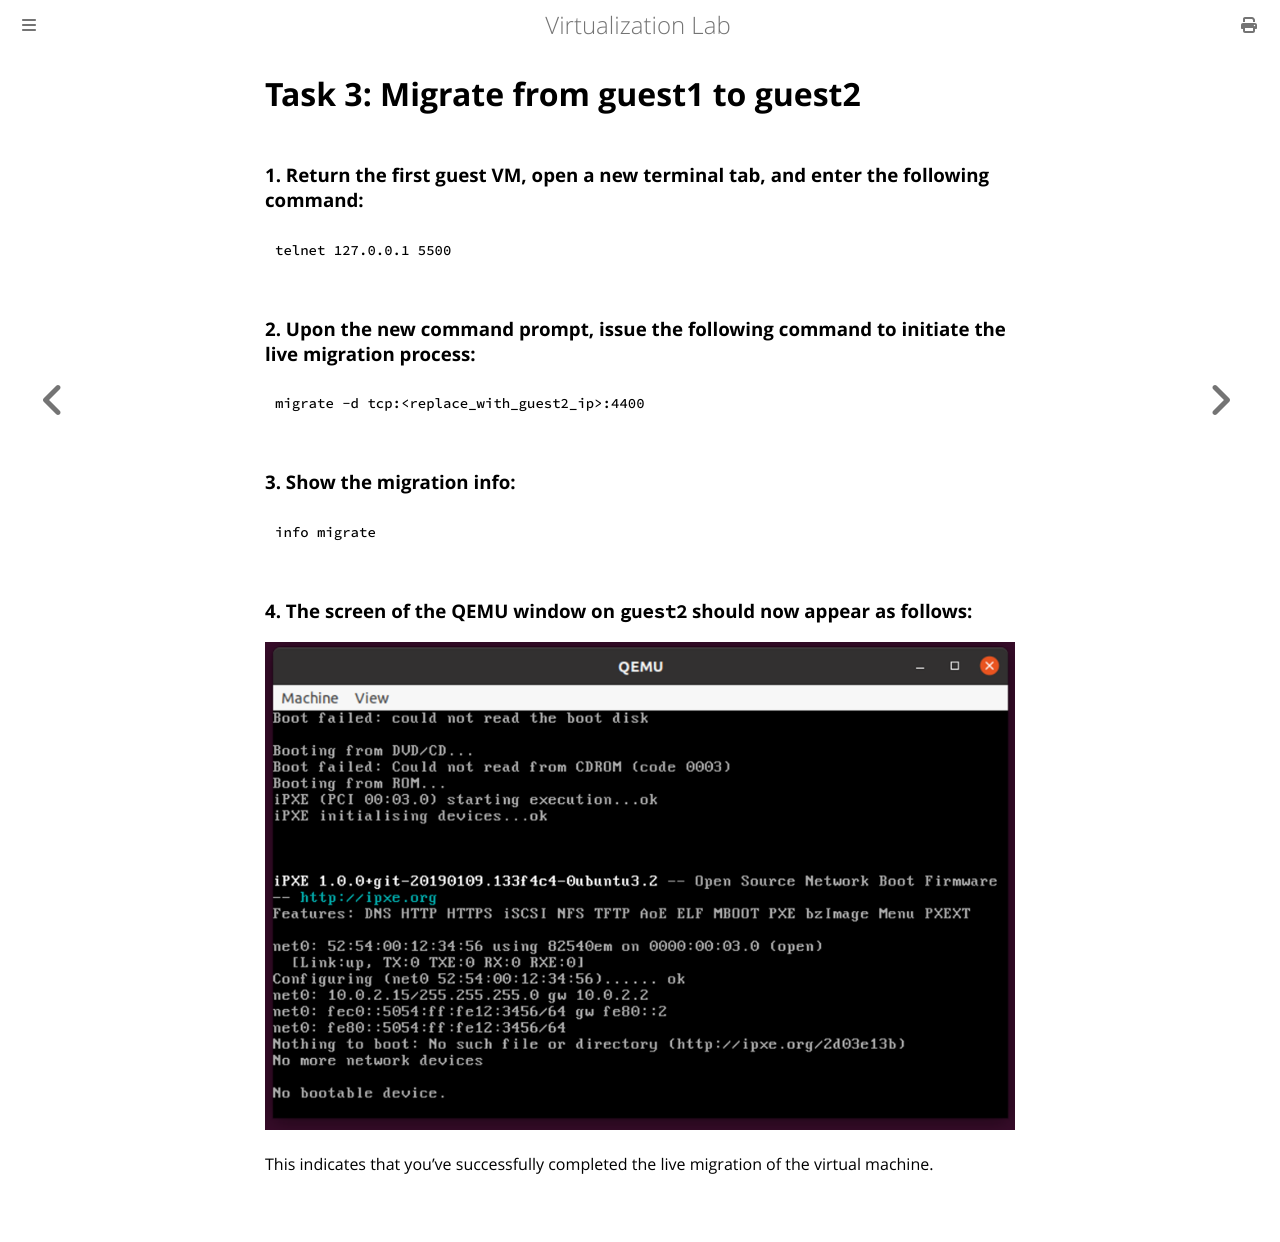

repository: NTHU-SCOPELAB/cr-virtualization · page: live_migration/live-migration/task3.html · generator: mdbook

# Task 3: Migrate from guest1 to guest2

### 1. Return the first guest VM, open a new terminal tab, and enter the following command:
```bash
telnet 127.0.0.1 5500
```

### 2. Upon the new command prompt, issue the following command to initiate the live migration process:
```bash
migrate -d tcp:<replace_with_guest2_ip>:4400
```

### 3. Show the migration info:
```bash
info migrate
```

### 4. The screen of the QEMU window on `guest2` should now appear as follows:
![](../../assets/2025-06-10-22-57-56.png)

This indicates that you've successfully completed the live migration of the virtual machine.
